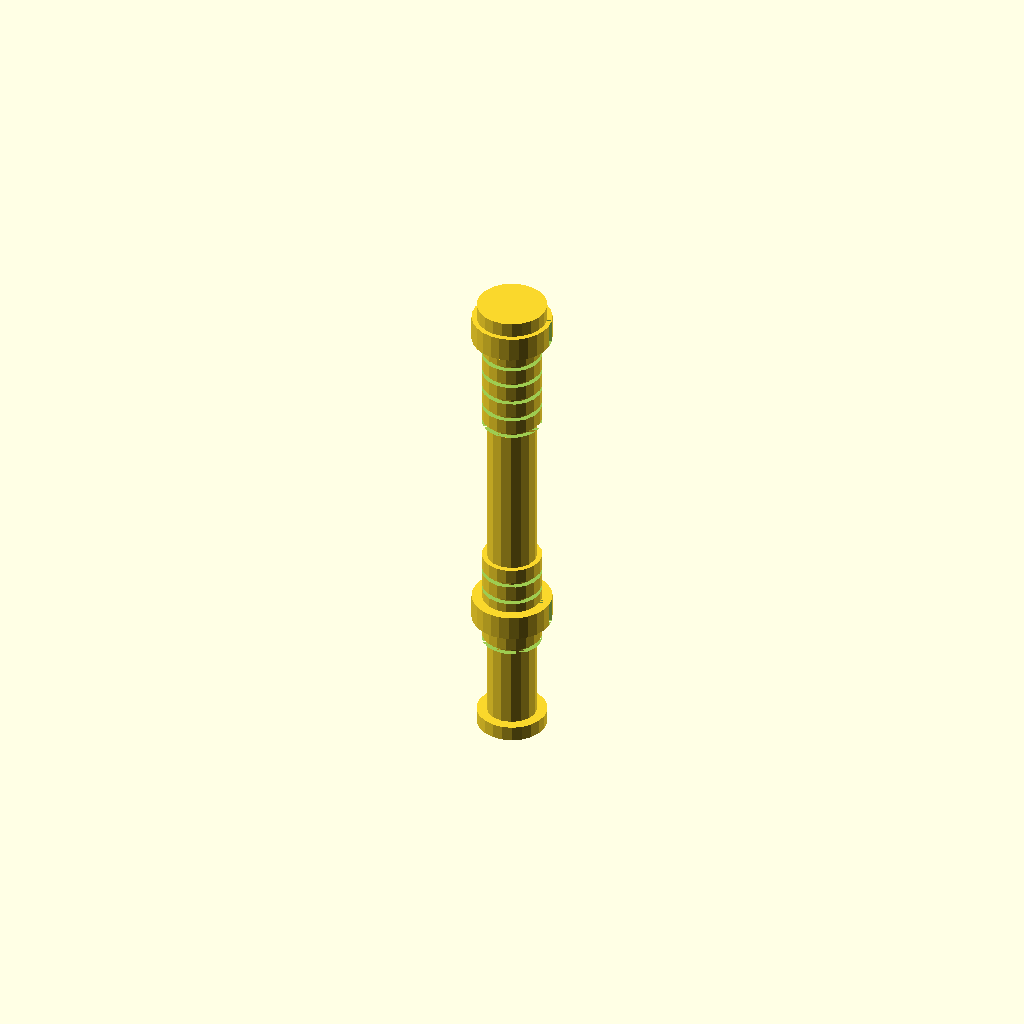
Cell 1: rendered with the file's own defaults.
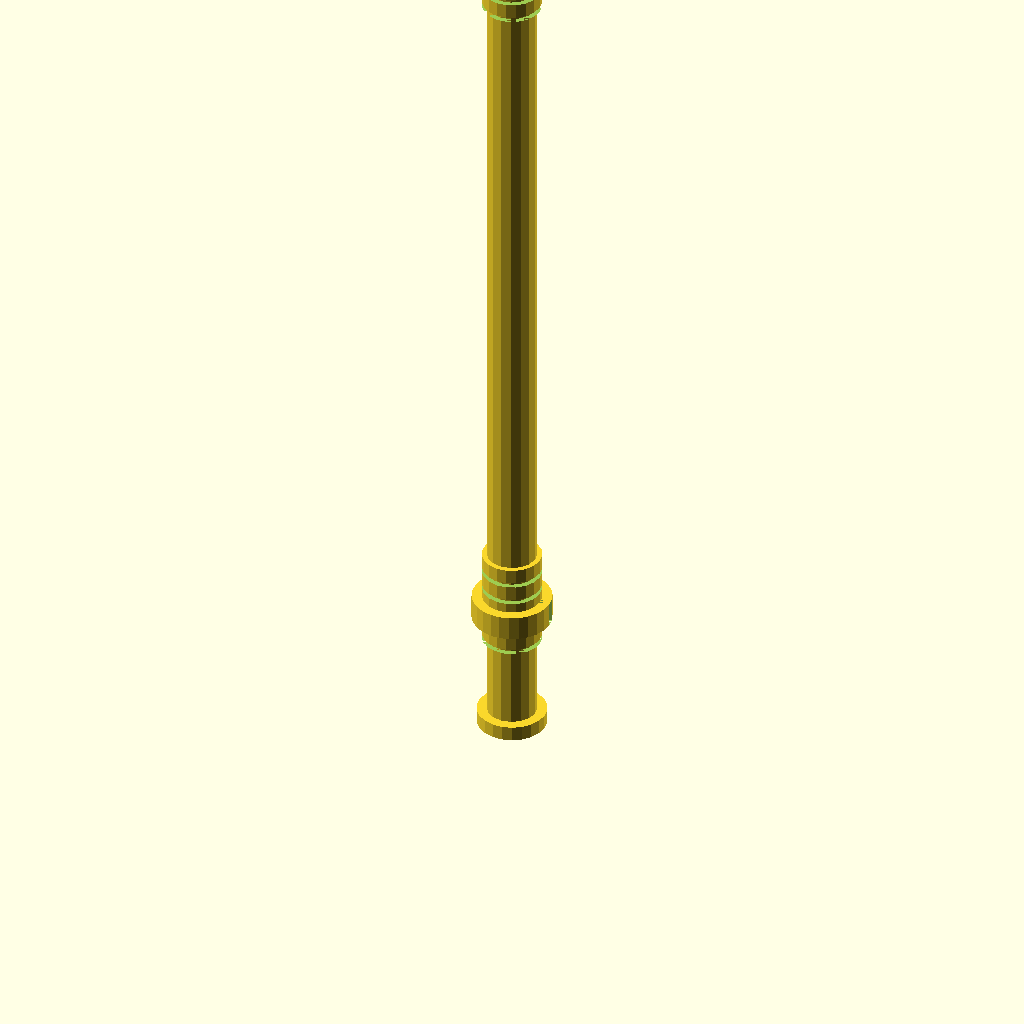
Cell 2: the same model with shaft_length = 200.
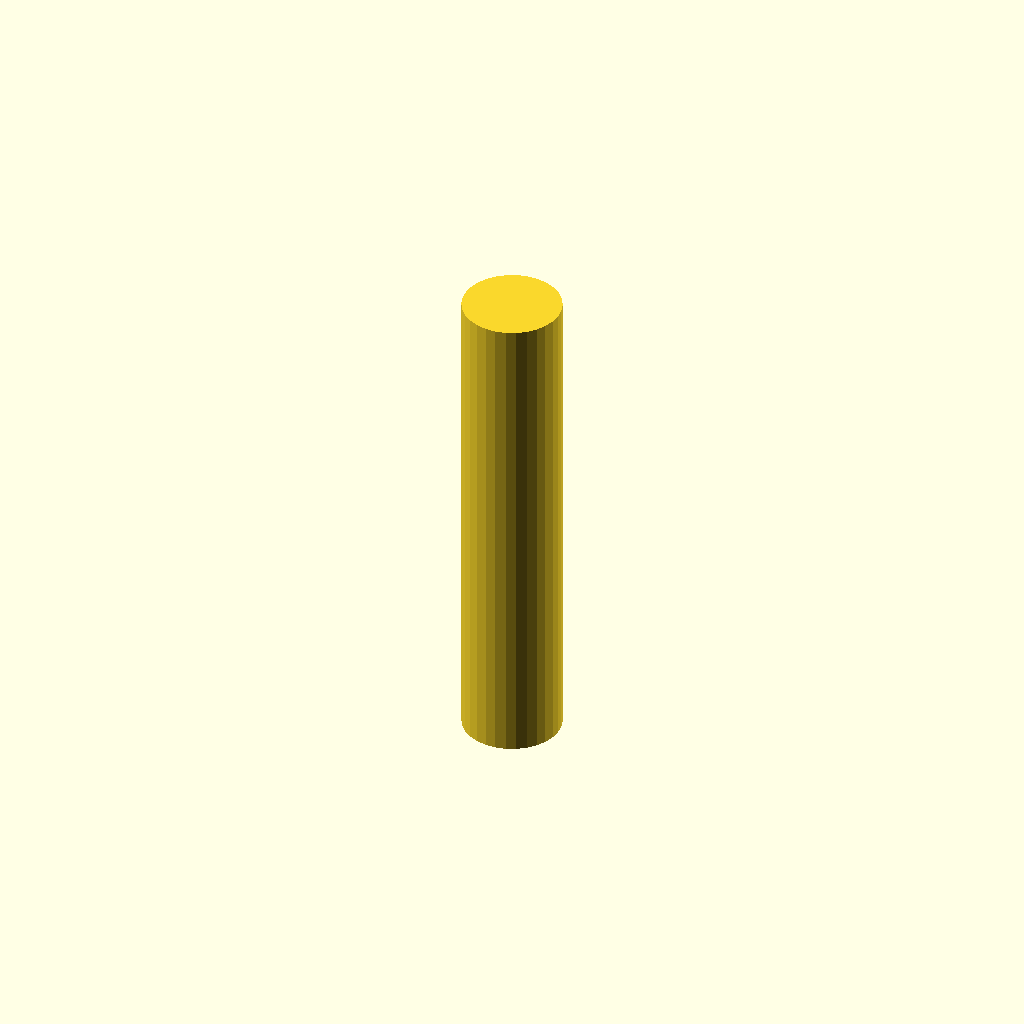
Cell 3: the same model with shaft_diameter = 20.
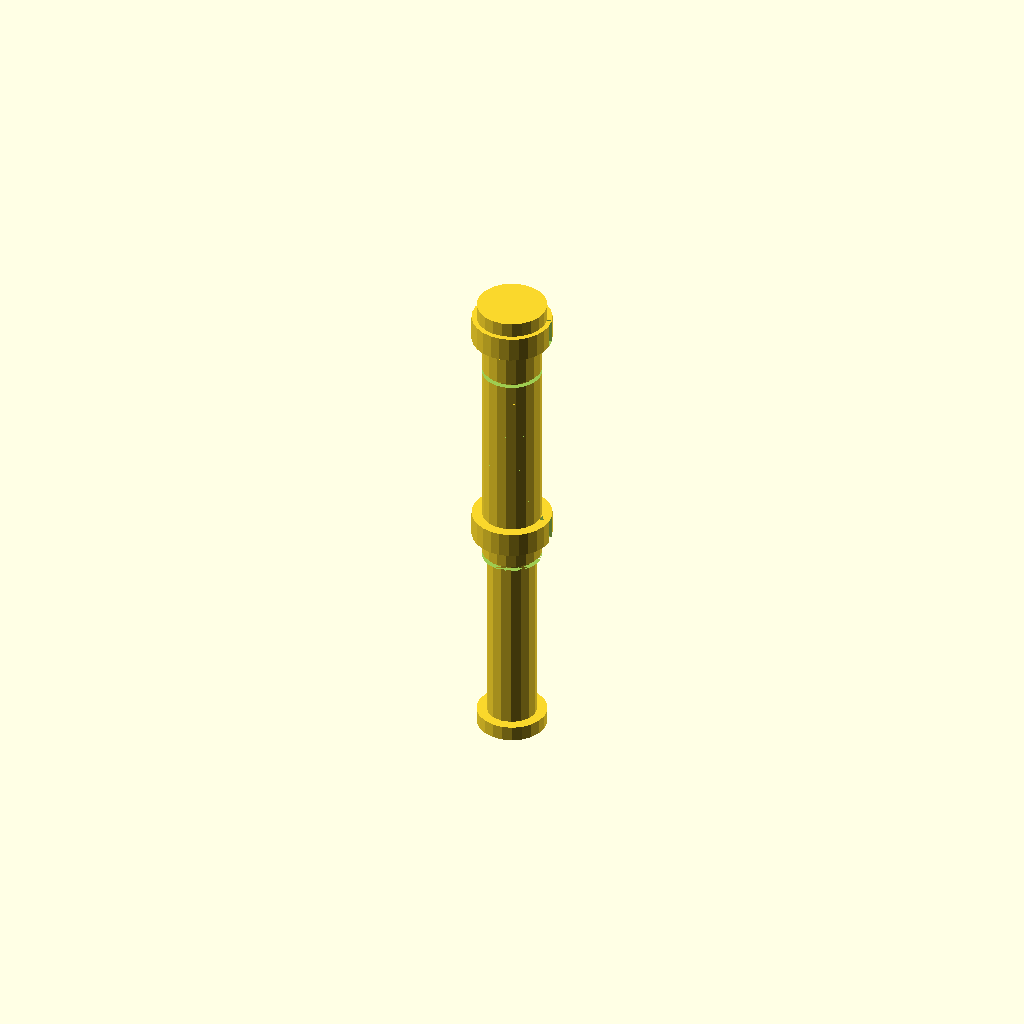
Cell 4: grooved_cyl_length = 40 (everything else at default).
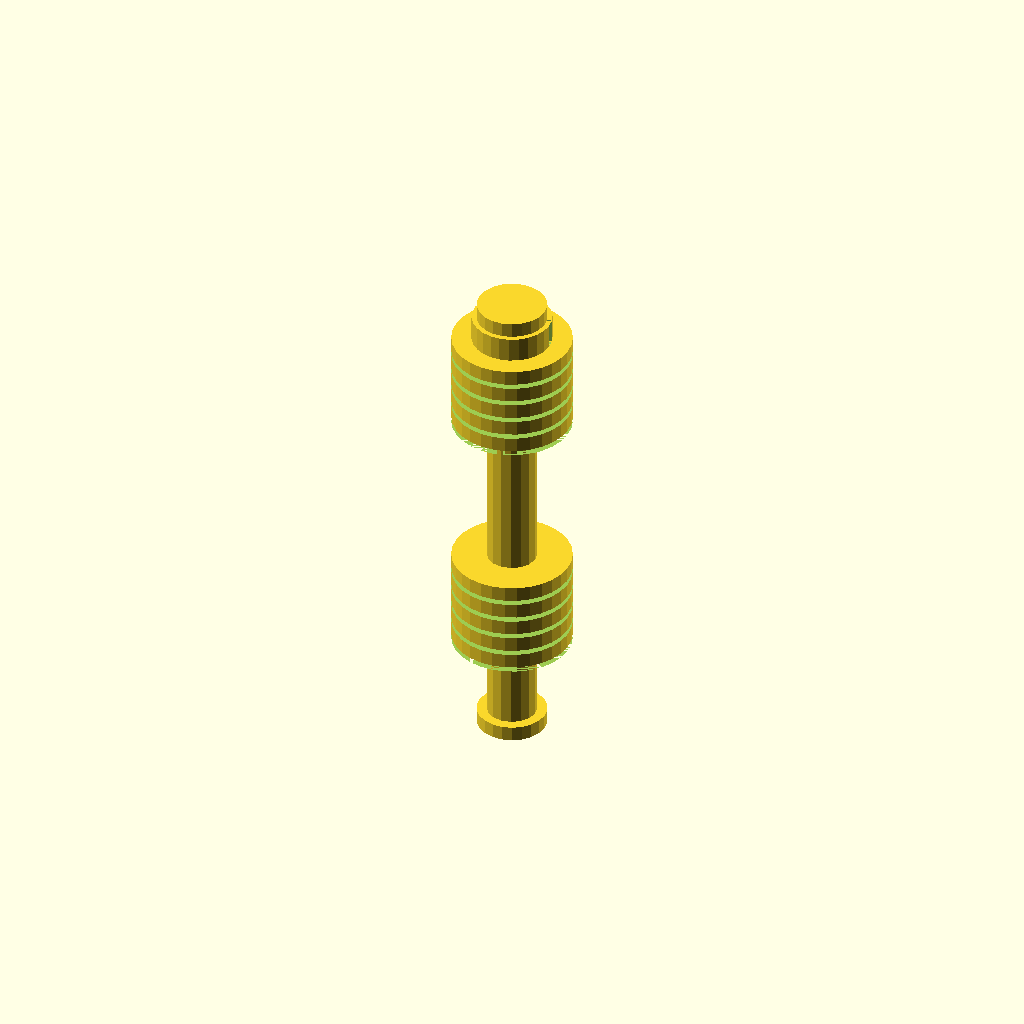
Cell 5: grooved_cyl_diameter = 24 (everything else at default).
One fixed orthographic camera (rotation 55°, 0°, 25°; colour scheme Cornfield) for every cell.
OpenSCAD source file TracePart/objfile_26/output_0/objfile_26.scad:

// Constants for dimensions (simplified for demonstration purposes)
shaft_length = 100;
shaft_diameter = 10;

grooved_cyl_length = 20;
grooved_cyl_diameter = 12;
groove_depth = 1;
groove_count = 5;

notched_ring_thickness = 5;
notched_ring_diameter = 16;
notch_width = 2;
notch_depth = 2;

bearing_interface_thickness = 3;
bearing_diameter = 14;

// Functions to create components
module shaft() {
    cylinder(h = shaft_length, d = shaft_diameter);
}

module grooved_cylinder() {
    difference() {
        cylinder(h = grooved_cyl_length, d = grooved_cyl_diameter);
        for(i = [0 : groove_count - 1]) {
            translate([0, 0, i * (grooved_cyl_length / groove_count)]) {
                cylinder(h = groove_depth, d = grooved_cyl_diameter + 2);
            }
        }
    }
}

module notched_ring() {
    difference() {
        cylinder(h = notched_ring_thickness, d = notched_ring_diameter);
        for(i = [0 : 360 : 360 / (360 / (notch_width * notch_depth))]) {
            rotate([0, 0, i]) {
                translate([notched_ring_diameter / 2 - notch_width, 0, 0])
                    cube([notch_width, notch_depth, notched_ring_thickness]);
            }
        }
    }
}

module bearing_interface() {
    cylinder(h = bearing_interface_thickness, d = bearing_diameter);
}

// Assemble model based on layers
module flexible_coupling() {

    // Layer 1
    translate([0, 0, shaft_length - bearing_interface_thickness])
        bearing_interface();

    // Layer 2
    translate([0, 0, shaft_length - bearing_interface_thickness - notched_ring_thickness])
        notched_ring();

    translate([0, 0, shaft_length - bearing_interface_thickness - notched_ring_thickness - grooved_cyl_length])
        grooved_cylinder();

    // Layer 3
    shaft();

    // Layer 4
    translate([0, 0, grooved_cyl_length])
        grooved_cylinder();

    translate([0, 0, grooved_cyl_length + notched_ring_thickness])
        notched_ring();

    // Layer 5
    bearing_interface();
}

// Render the flexible coupling
flexible_coupling();
Parameter table extracted from the source (name, type, default, range or options):
shaft_length: number, default 100
shaft_diameter: number, default 10
grooved_cyl_length: number, default 20
grooved_cyl_diameter: number, default 12
groove_depth: number, default 1
groove_count: number, default 5
notched_ring_thickness: number, default 5
notched_ring_diameter: number, default 16
notch_width: number, default 2
notch_depth: number, default 2
bearing_interface_thickness: number, default 3
bearing_diameter: number, default 14
